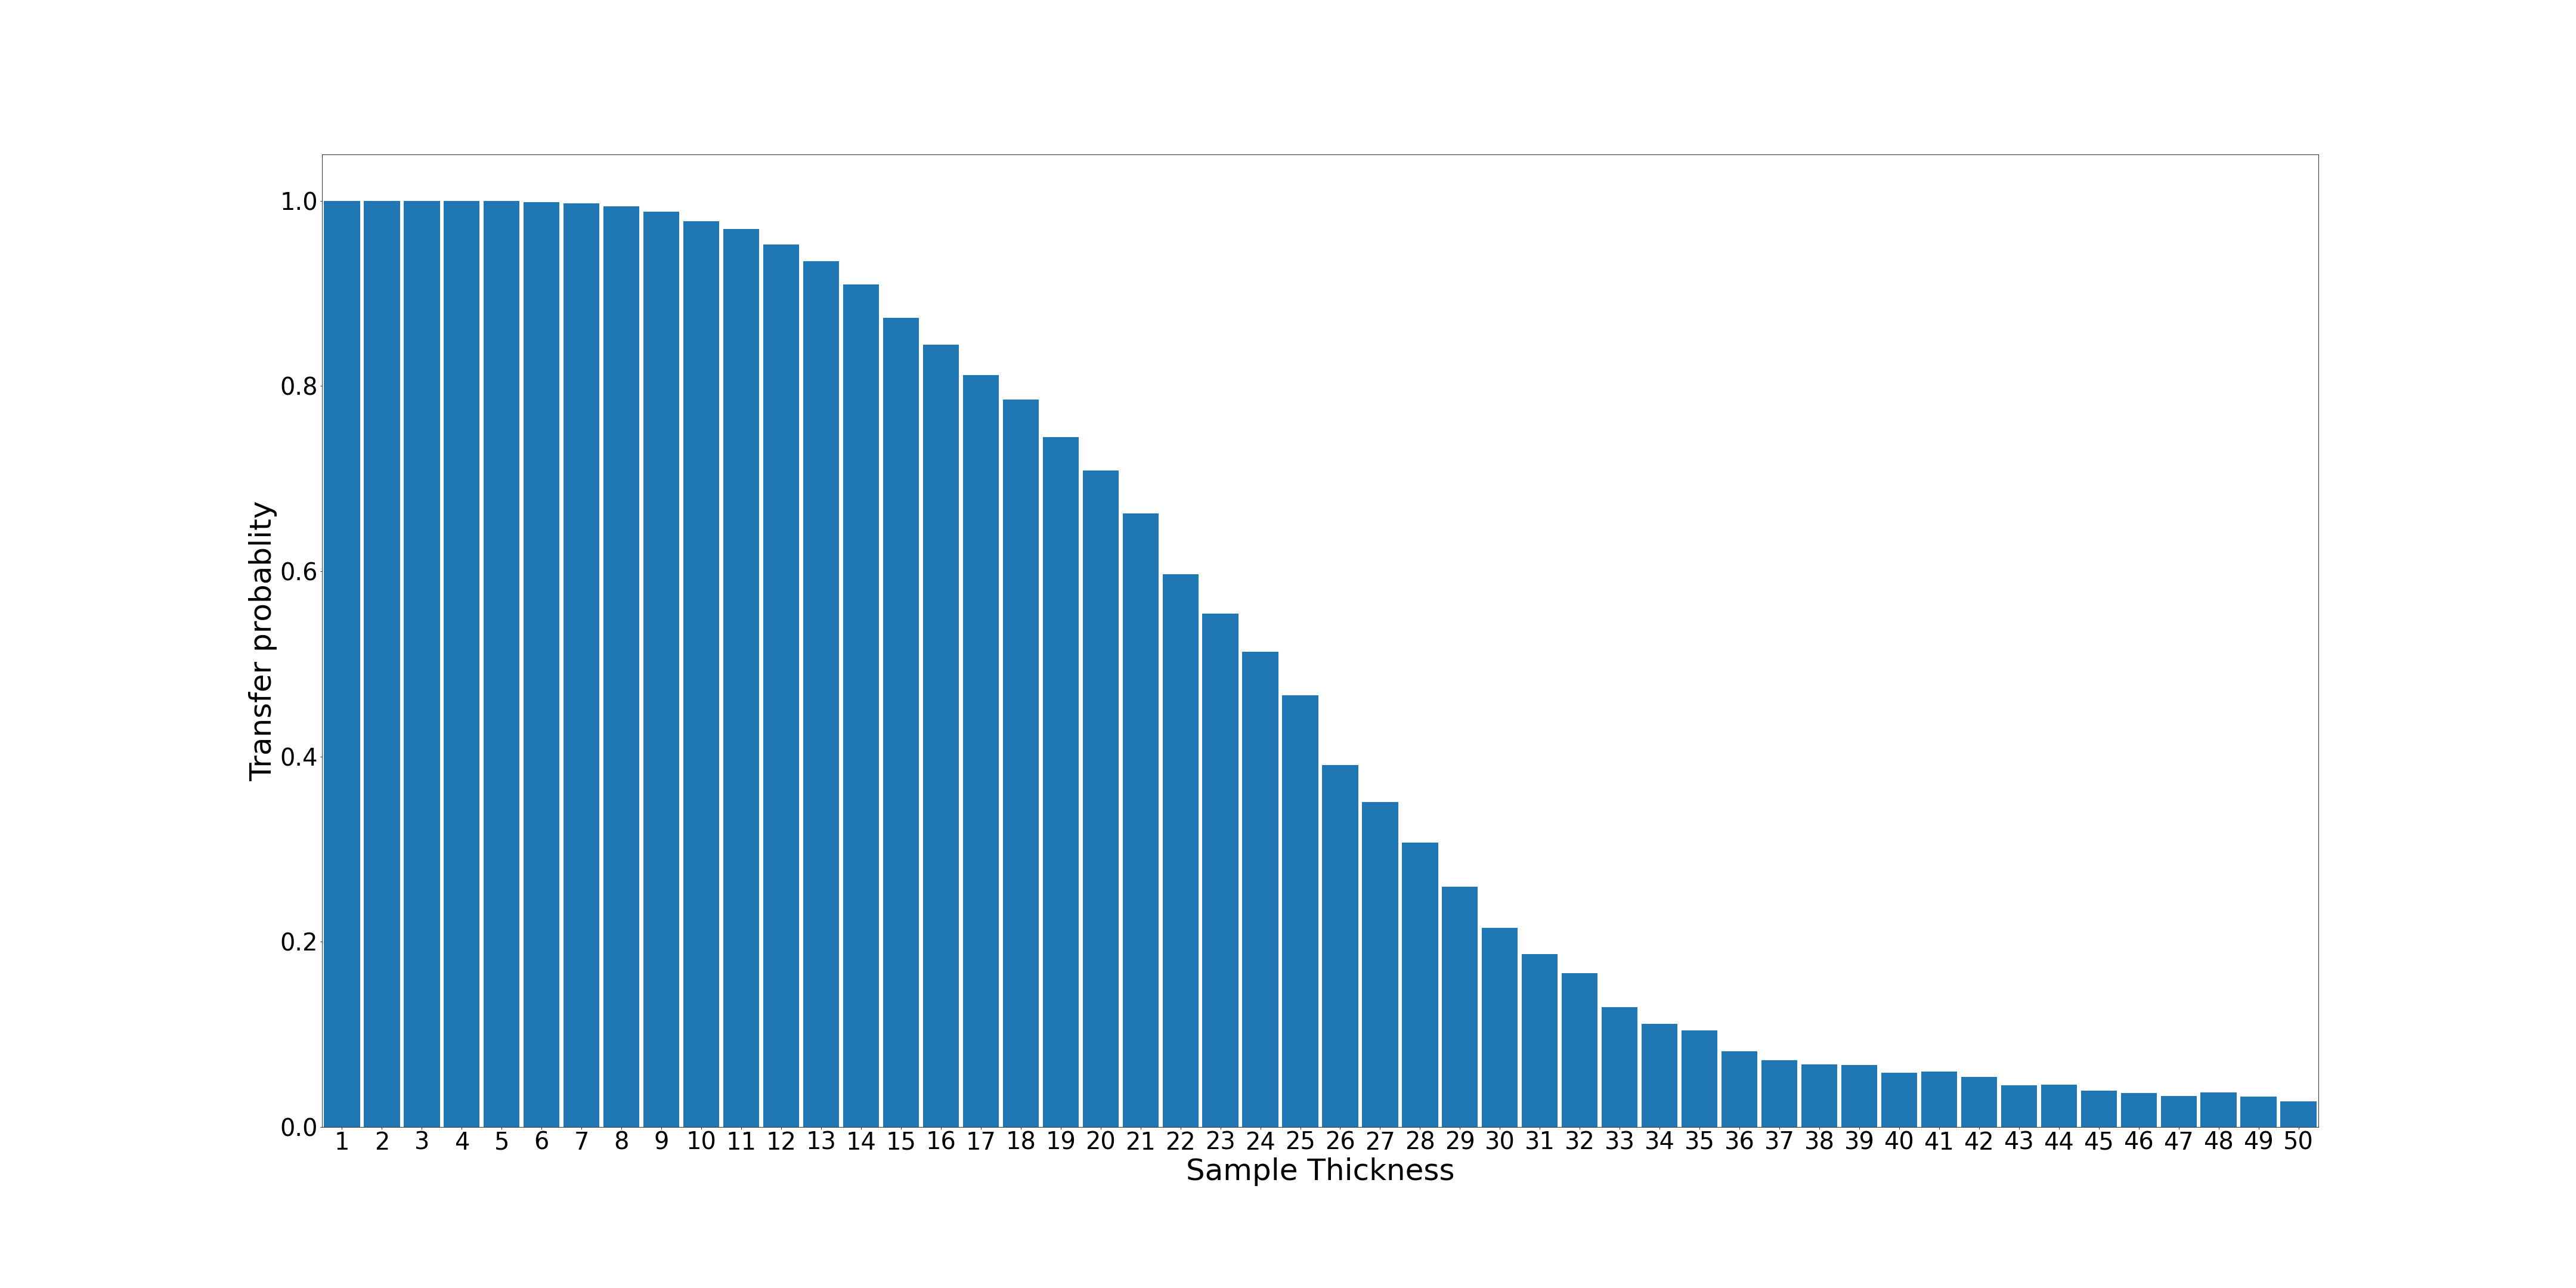

Data behind this chart, as committed beside it:
1; 5000; 1.0
2; 5000; 1.0
3; 5000; 1.0
4; 5000; 1.0
5; 5000; 1.0
6; 4994; 0.9988
7; 4988; 0.9976
8; 4971; 0.9942
9; 4940; 0.988
10; 4890; 0.978
11; 4848; 0.9696
12; 4765; 0.953
13; 4675; 0.935
14; 4550; 0.91
15; 4370; 0.874
16; 4225; 0.845
17; 4059; 0.8118
18; 3927; 0.7854
19; 3724; 0.7448
20; 3543; 0.7086
21; 3312; 0.6624
22; 2984; 0.5968
23; 2771; 0.5542
24; 2565; 0.513
25; 2330; 0.466
26; 1955; 0.391
27; 1756; 0.3512
28; 1536; 0.3072
29; 1296; 0.2592
30; 1076; 0.2152
31; 934; 0.1868
32; 832; 0.1664
33; 647; 0.1294
34; 556; 0.1112
35; 521; 0.1042
36; 408; 0.0816
37; 362; 0.0724
38; 339; 0.0678
39; 335; 0.067
40; 294; 0.0588
41; 301; 0.0602
42; 271; 0.0542
43; 225; 0.045
44; 228; 0.0456
45; 195; 0.039
46; 182; 0.0364
47; 167; 0.0334
48; 187; 0.0374
49; 164; 0.0328
50; 139; 0.0278
